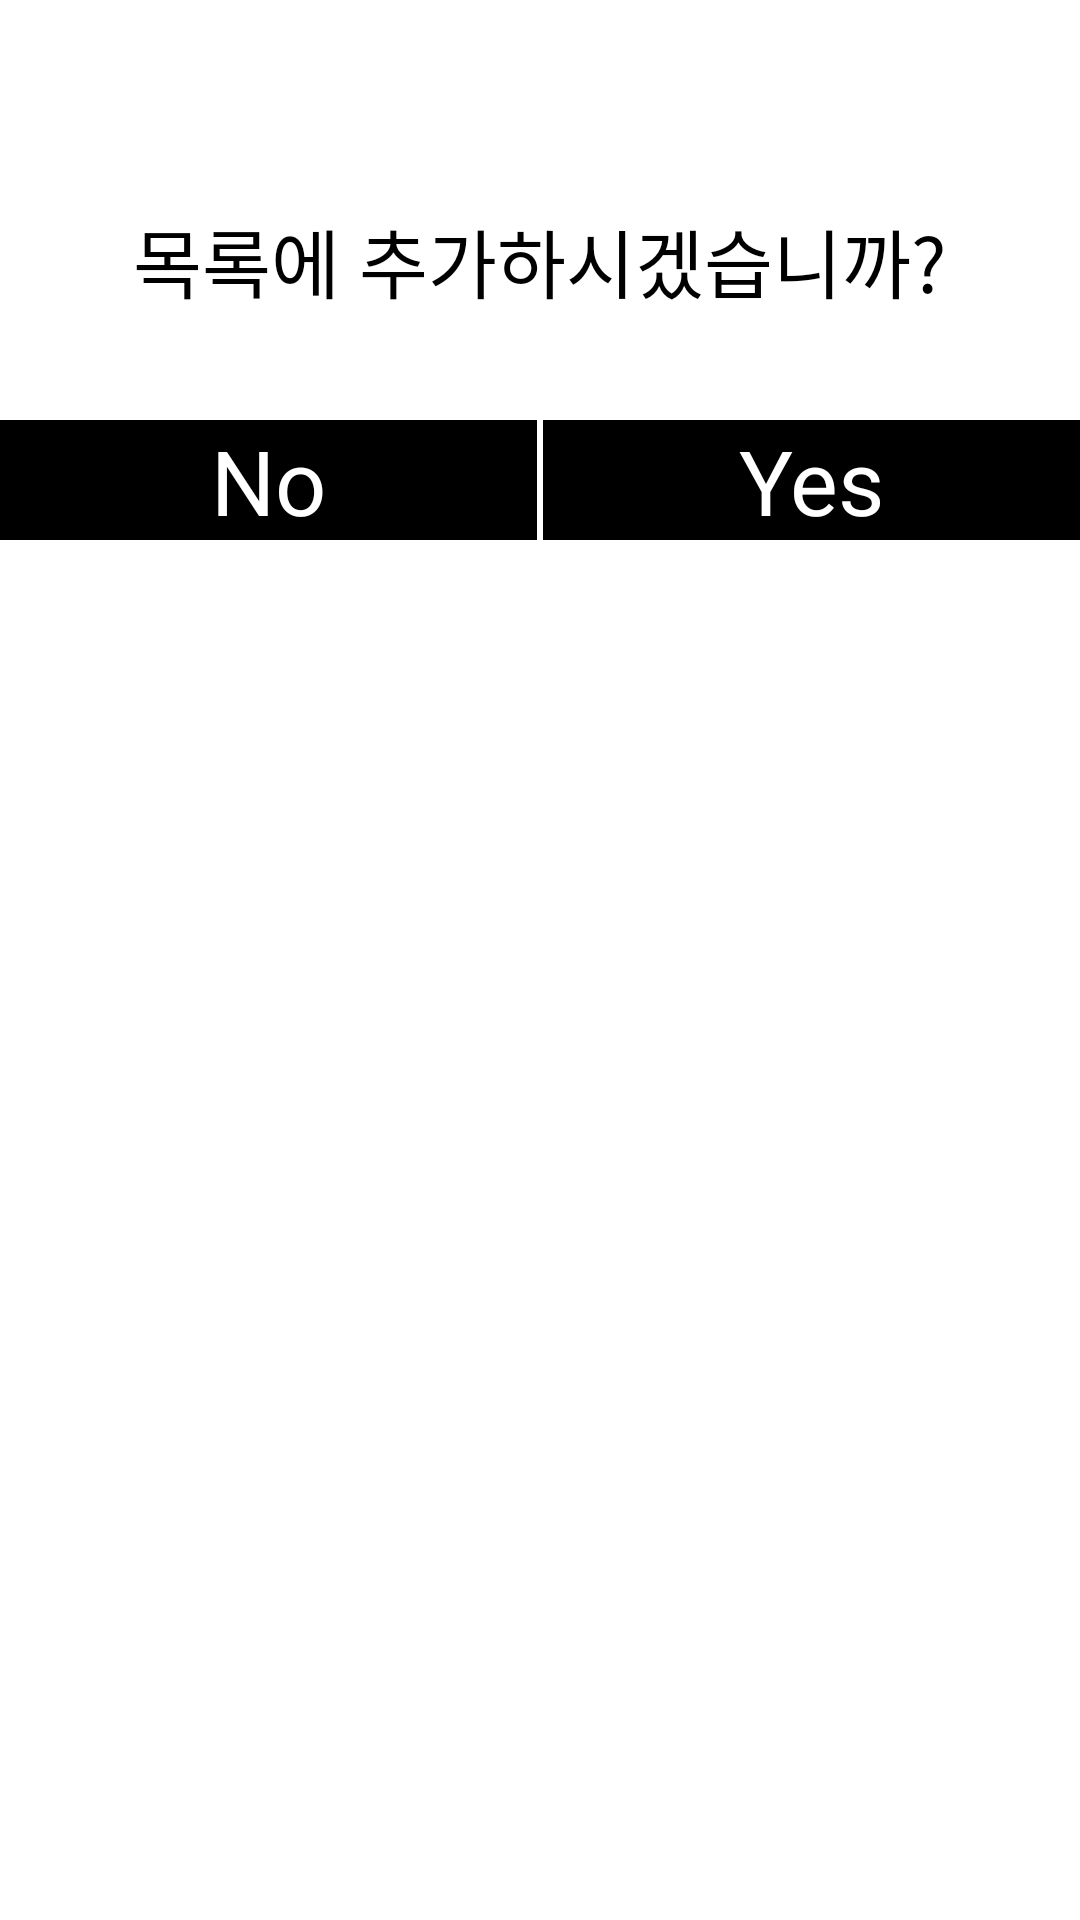

Reconstruct the res/layout file that produces this screen, plus the resources it refers to.
<!-- AndroidManifest.xml: application theme Theme.KSJ -->
<!-- res/layout/selectdialog.xml -->
<?xml version="1.0" encoding="utf-8"?>
<LinearLayout xmlns:android="http://schemas.android.com/apk/res/android"
    android:orientation="vertical" android:layout_width="match_parent"
    android:layout_height="wrap_content"
    >
    <LinearLayout
        android:layout_width="match_parent"
        android:layout_height="180dp"
        android:orientation="vertical"
        >
        <LinearLayout
            android:orientation="vertical"
            android:layout_width="match_parent"
            android:layout_height="140dp"
            android:gravity="center">
            <TextView
                android:id="@+id/list_name"
                android:layout_width="wrap_content"
                android:layout_height="wrap_content"
                android:textSize="25dp"
                android:textColor="@color/black"></TextView>
            <TextView
            android:layout_width="wrap_content"
            android:layout_height="wrap_content"
            android:textSize="25dp"
            android:text="목록에 추가하시겠습니까?"
            android:textColor="@color/black"></TextView></LinearLayout>
        <LinearLayout

            android:layout_width="match_parent"
            android:layout_height="match_parent"
            android:orientation="horizontal">
            <LinearLayout
                android:background="@color/black"
                android:layout_width="match_parent"
                android:layout_height="match_parent"
                android:layout_weight="1">
                <TextView
                    android:id="@+id/No"
                    android:gravity="center"
                    android:layout_width="match_parent"
                    android:layout_height="match_parent"
                    android:text="No"
                    android:textSize="30dp"
                    android:textColor="#ffffff"></TextView>
            </LinearLayout>
            <View
                android:layout_width="2dp"
                android:layout_height="match_parent"
                ></View>
            <LinearLayout
                android:layout_width="match_parent"
                android:layout_height="match_parent"
                android:background="@color/black"
                android:layout_weight="1">
                <TextView
                    android:id="@+id/Yes"
                    android:gravity="center"
                    android:layout_width="match_parent"
                    android:layout_height="match_parent"
                    android:text="Yes"
                    android:textSize="30dp"
                    android:textColor="#ffffff"></TextView>
            </LinearLayout>
        </LinearLayout>

    </LinearLayout>
</LinearLayout>
<!-- resources referenced by this layout -->
<resources>
  <style name="Theme.KSJ" parent="Theme.MaterialComponents.DayNight.NoActionBar">
          
          <item name="colorPrimary">@color/purple_500</item>
          <item name="colorPrimaryVariant">@color/purple_700</item>
          <item name="colorOnPrimary">@color/white</item>
          
          <item name="colorSecondary">@color/teal_200</item>
          <item name="colorSecondaryVariant">@color/teal_700</item>
          <item name="colorOnSecondary">@color/black</item>
          
          <item name="android:statusBarColor" tools:targetApi="l">?attr/colorPrimaryVariant</item>
          
      </style>
  <!-- not gathered from this repository: default colours our renderer supplied (Android Studio template values) -->
  <color name="purple_500">#FF6200EE</color>
  <color name="purple_700">#FF3700B3</color>
  <color name="teal_200">#FF03DAC5</color>
  <color name="teal_700">#FF018786</color>
  <color name="black">#FF000000</color>
  <color name="white">#FFFFFFFF</color>
</resources>
